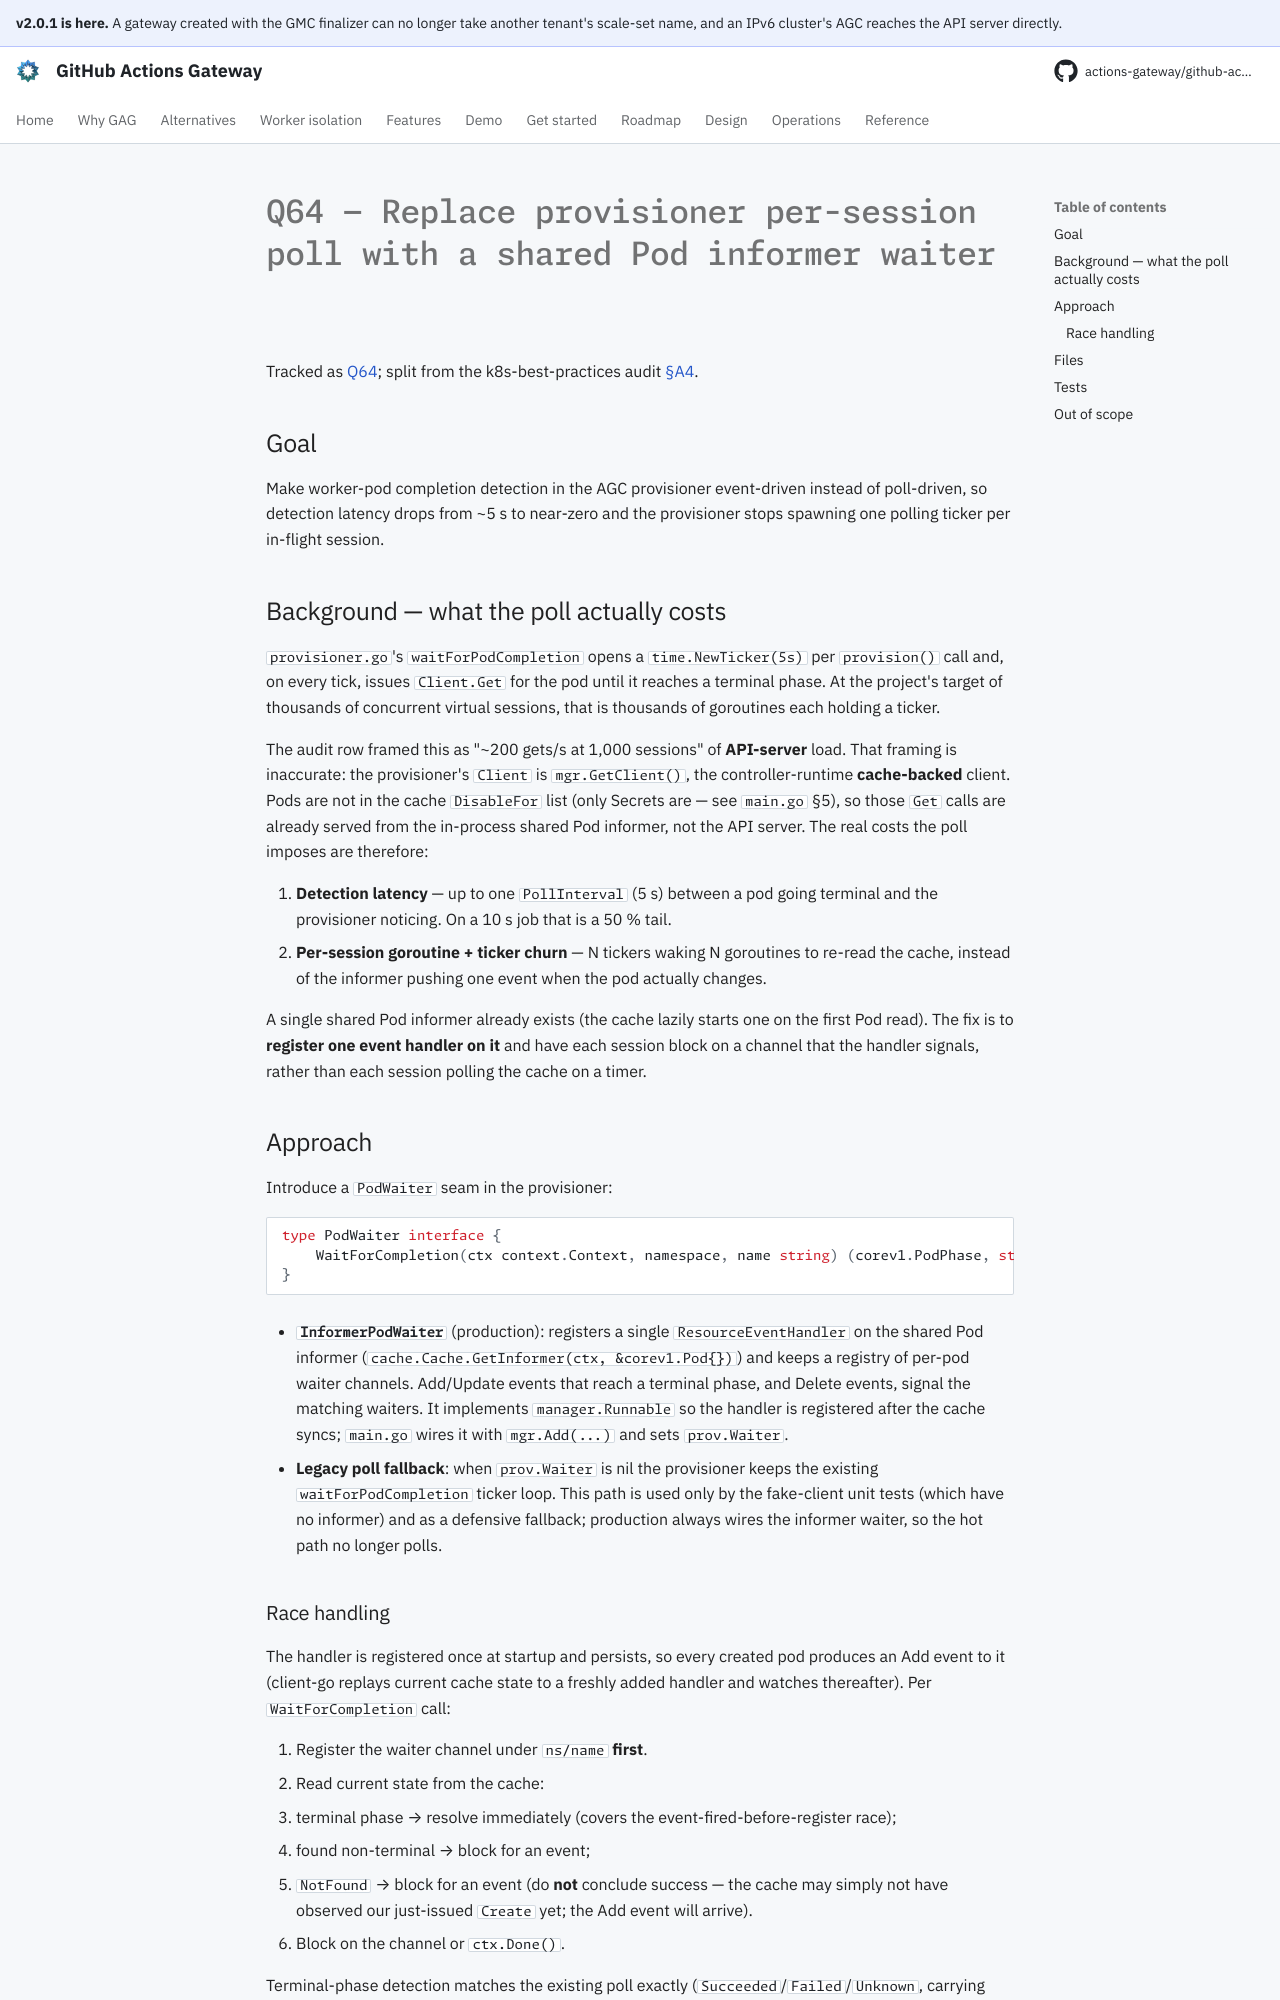

repository: actions-gateway/github-actions-gateway · page: dev/plan/archive/q64-pod-informer-waiter/index.html · generator: mkdocs

# Q64 — Replace provisioner per-session poll with a shared Pod informer waiter

Tracked as [Q64](../../queue/README.md); split from the k8s-best-practices audit [§A4](k8s-best-practices.md#a-controller-correctness-).

## Goal

Make worker-pod completion detection in the AGC provisioner event-driven instead of poll-driven, so detection latency drops from ~5 s to near-zero and the provisioner stops spawning one polling ticker per in-flight session.

## Background — what the poll actually costs

`provisioner.go`'s `waitForPodCompletion` opens a `time.NewTicker(5s)` per `provision()` call and, on every tick, issues `Client.Get` for the pod until it reaches a terminal phase.
At the project's target of thousands of concurrent virtual sessions, that is thousands of goroutines each holding a ticker.

The audit row framed this as "~200 gets/s at 1,000 sessions" of **API-server** load.
That framing is inaccurate: the provisioner's `Client` is `mgr.GetClient()`, the controller-runtime **cache-backed** client.
Pods are not in the cache `DisableFor` list (only Secrets are — see `main.go` §5), so those `Get` calls are already served from the in-process shared Pod informer, not the API server.
The real costs the poll imposes are therefore:

1. **Detection latency** — up to one `PollInterval` (5 s) between a pod going terminal and the provisioner noticing.
   On a 10 s job that is a 50 % tail.
2. **Per-session goroutine + ticker churn** — N tickers waking N goroutines to re-read the cache, instead of the informer pushing one event when the pod actually changes.

A single shared Pod informer already exists (the cache lazily starts one on the first Pod read).
The fix is to **register one event handler on it** and have each session block on a channel that the handler signals, rather than each session polling the cache on a timer.

## Approach

Introduce a `PodWaiter` seam in the provisioner:

```go
type PodWaiter interface {
    WaitForCompletion(ctx context.Context, namespace, name string) (corev1.PodPhase, string, error)
}
```

- **`InformerPodWaiter`** (production): registers a single `ResourceEventHandler` on the shared Pod informer (`cache.Cache.GetInformer(ctx, &corev1.Pod{})`) and keeps a registry of per-pod waiter channels.
  Add/Update events that reach a terminal phase, and Delete events, signal the matching waiters.
  It implements `manager.Runnable` so the handler is registered after the cache syncs; `main.go` wires it with `mgr.Add(...)` and sets `prov.Waiter`.

- **Legacy poll fallback**: when `prov.Waiter` is nil the provisioner keeps the existing `waitForPodCompletion` ticker loop.
  This path is used only by the fake-client unit tests (which have no informer) and as a defensive fallback; production always wires the informer waiter, so the hot path no longer polls.
